Photos from the image-classification dataset "data" in the GitHub repository Cristinamulas/transfer_learning_keras. Its 4 classes are: cardboard, chips, metal, plastic.

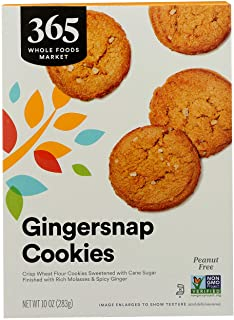
Label: cardboard

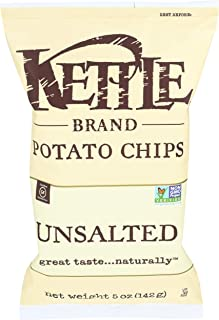
Label: plastic

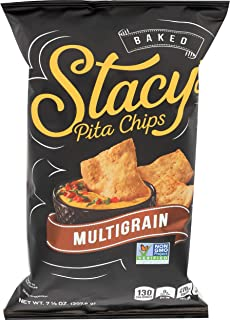
Label: plastic

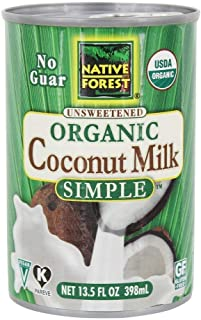
Label: metal

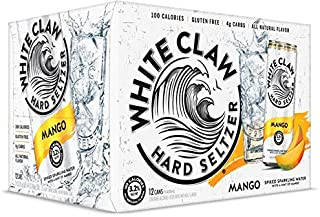
Label: cardboard

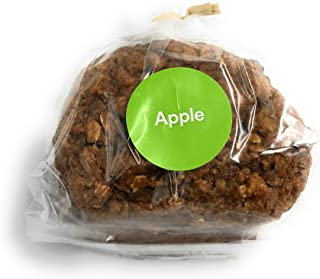
Label: plastic
